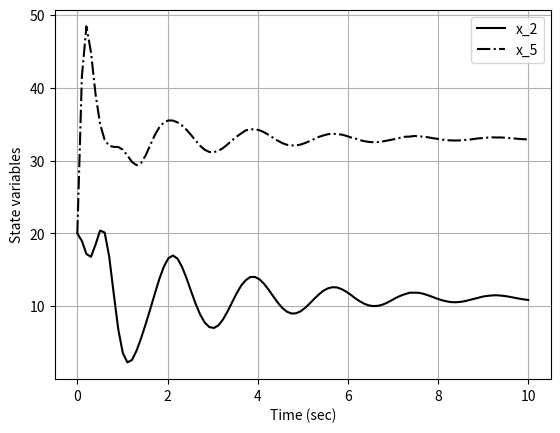

Source code (Python):
# -*- coding: utf-8 -*-
"""train_solver1.ipynb

Automatically generated by Colab.

Original file is located at
    https://colab.research.google.com/<link-removed>
"""

import numpy as np
from scipy.integrate import solve_ivp
import matplotlib.pyplot as plt

# Define the train model function
def train_model1(t, x):
    A = np.array([
        [0,    0,   0,   0,   0,    1,      0,      0,   0,   0],
        [0,    0,   0,   0,   0,    1,     -1,      0,   0,   0],
        [0,    0,   0,   0,   0,    0,      1,     -1,   0,   0],
        [0,    0,   0,   0,   0,    0,      0,      1,  -1,   0],
        [0,    0,   0,   0,   0,    0,      0,      0,   1,  -1],
        [0, -12.5,  0,   0,   0,  -0.75,   0.75,    0,   0,   0],
        [0,  62.5, -62.5, 0,  0,   3.75,  -7.5,   3.75,  0,   0],
        [0,  0, 62.5, -62.5,  0,    0,  3.75,  -7.5,  3.75,  0],
        [0,  0,  0, 62.5, -62.5,    0,     0,  3.75,  -7.5,  3.75],
        [0,    0,   0,   0,  62.5,  0,     0,    0,  3.75, -3.75]
    ])

    b1 = np.array([0, 0, 0, 0, 0.005, 0, 0, 0, 0, 0])  # Force input
    b2 = np.array([0, 0, 0, 0, 250, 0, 0, 0, 0, -1250])  # Constant input

    u = 750  # Constant input

    xp = A.dot(x) + b1 * u + b2
    return xp

# Define initial conditions and time span for the ODE solver
tspan = (0, 10)  # Define the time range for the simulation
x0 = np.array([0, 20, 20, 20, 20, 0, 0, 0, 0, 0])  # Initial state

# Solve the differential equation
sol = solve_ivp(train_model1, tspan, x0, method='RK45', t_eval=np.linspace(tspan[0], tspan[1], 100))

# Extract time points and state variables
t = sol.t
x = sol.y.T  # Transpose for easier indexing

# Plot the results
plt.plot(t, x[:, 1], 'k', label='x_2')  # x_2 is the second state variable
plt.plot(t, x[:, 4], 'k-.', label='x_5')  # x_5 is the fifth state variable
plt.grid()
plt.xlabel('Time (sec)')
plt.ylabel('State variables')
plt.legend()
plt.show()